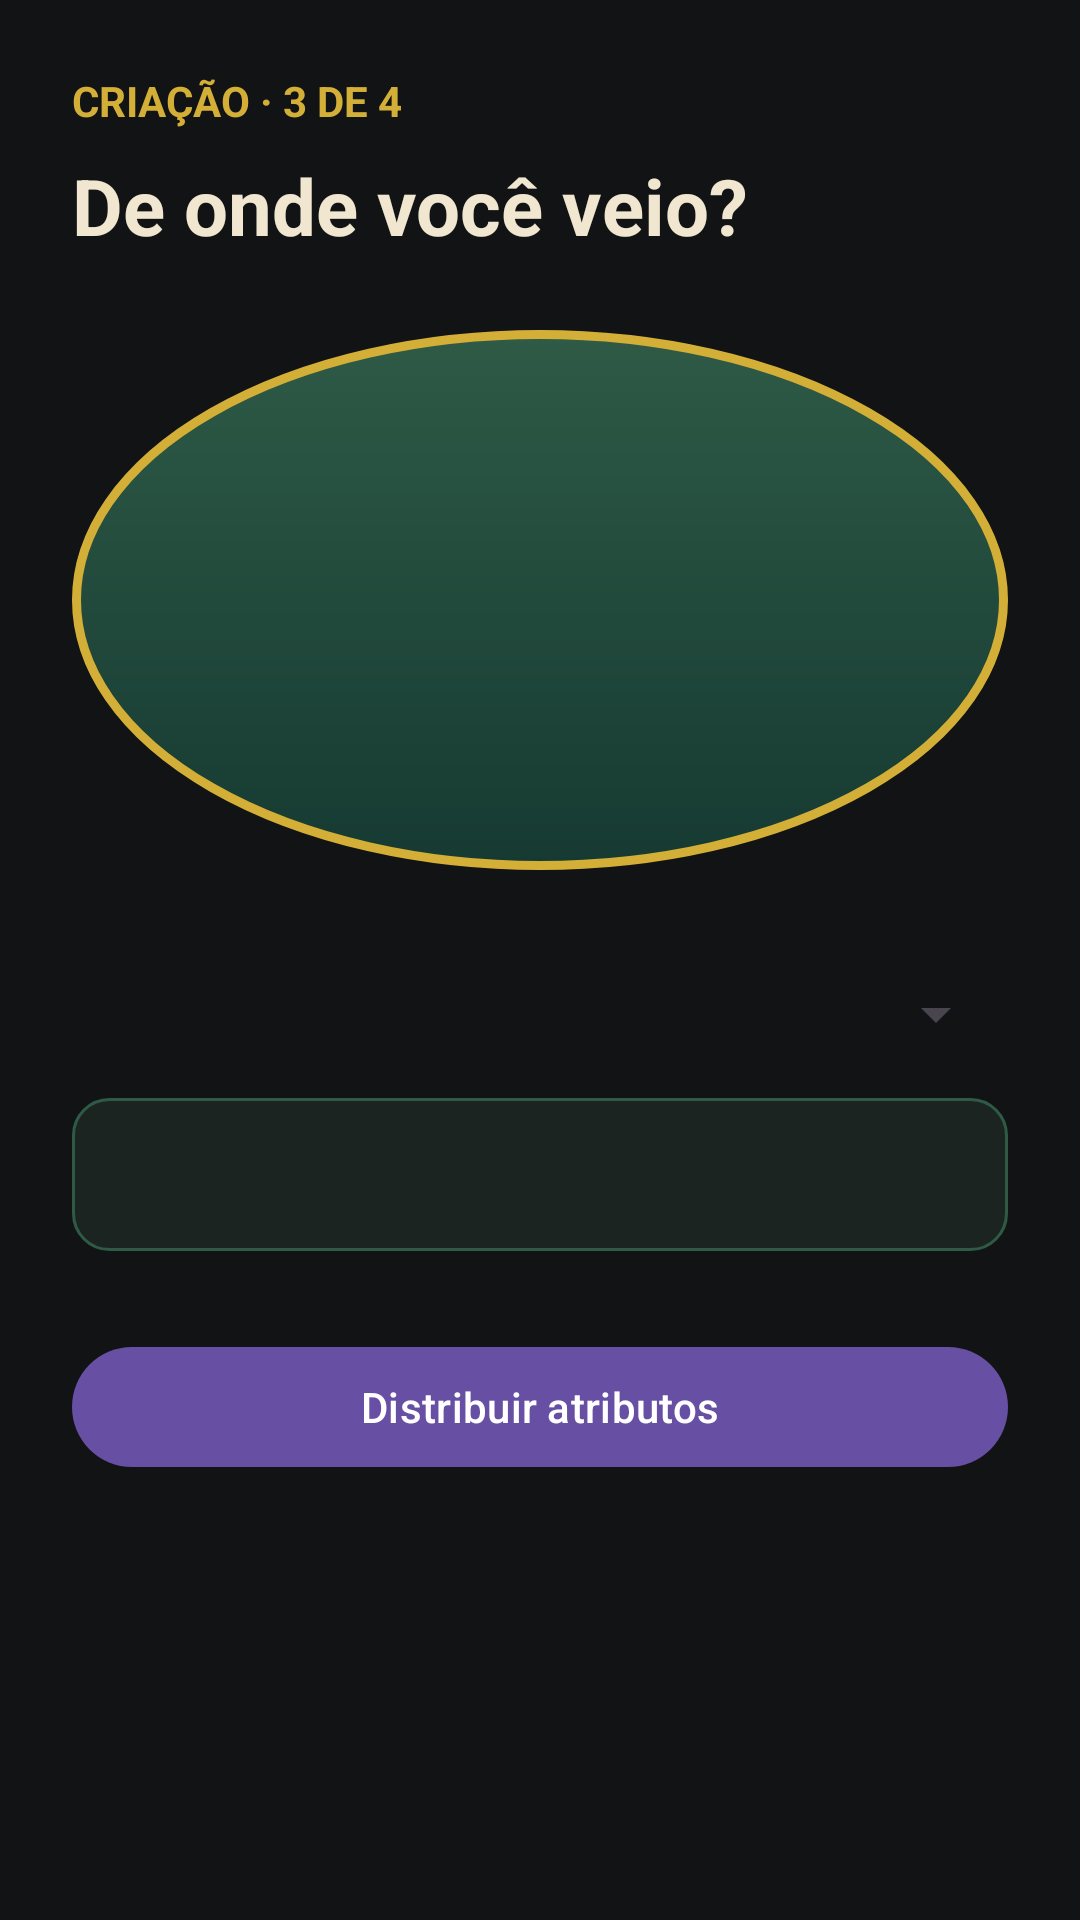

The Android layout XML behind this screen, and the referenced resources:
<!-- AndroidManifest.xml: application theme Theme.Wunderwelt -->
<!-- res/layout/fragment_region.xml -->
<?xml version="1.0" encoding="utf-8"?>
<ScrollView xmlns:android="http://schemas.android.com/apk/res/android" xmlns:tools="http://schemas.android.com/tools" android:layout_width="match_parent" android:layout_height="match_parent" android:background="@color/charcoal" android:fillViewport="true" tools:context=".ui.character.RegionFragment">
    <LinearLayout android:layout_width="match_parent" android:layout_height="wrap_content" android:orientation="vertical" android:padding="@dimen/screen_padding">
        <TextView android:layout_width="wrap_content" android:layout_height="wrap_content" android:text="CRIAÇÃO · 3 DE 4" android:textColor="@color/imperial_gold" android:textStyle="bold" tools:ignore="HardcodedText" />
        <TextView android:layout_width="wrap_content" android:layout_height="wrap_content" android:layout_marginTop="8dp" android:text="De onde você veio?" android:textColor="@color/ivory" android:textSize="26sp" android:textStyle="bold" tools:ignore="HardcodedText" />
        <View android:layout_width="match_parent" android:layout_height="180dp" android:layout_marginTop="24dp" android:background="@drawable/bg_logo_placeholder" />
        <Spinner android:id="@+id/region_spinner" android:layout_width="match_parent" android:layout_height="56dp" android:layout_marginTop="20dp" />
        <TextView android:id="@+id/region_description" android:layout_width="match_parent" android:layout_height="wrap_content" android:background="@drawable/bg_panel" android:lineSpacingExtra="4dp" android:padding="@dimen/panel_padding" android:textColor="@color/text_secondary" />
        <com.google.android.material.button.MaterialButton android:id="@+id/next_button" android:layout_width="match_parent" android:layout_height="wrap_content" android:layout_marginTop="28dp" android:text="Distribuir atributos" tools:ignore="HardcodedText" />
    </LinearLayout>
</ScrollView>
<!-- resources referenced by this layout -->
<resources>
  <color name="charcoal">#111315</color>
  <color name="imperial_gold">#D4AF37</color>
  <color name="ivory">#F1E7D0</color>
  <color name="text_secondary">#B9B3A5</color>
  <dimen name="panel_padding">16dp</dimen>
  <dimen name="screen_padding">24dp</dimen>
  <!-- drawable bg_logo_placeholder (drawable) -->
  <?xml version="1.0" encoding="utf-8"?>
  <shape xmlns:android="http://schemas.android.com/apk/res/android" android:shape="oval">
      <gradient
          android:angle="270"
          android:endColor="@color/latverian_green_dark"
          android:startColor="@color/military_green" />
      <stroke android:width="3dp" android:color="@color/imperial_gold" />
  </shape>
  <!-- drawable bg_panel (drawable) -->
  <?xml version="1.0" encoding="utf-8"?>
  <shape xmlns:android="http://schemas.android.com/apk/res/android" android:shape="rectangle">
      <solid android:color="@color/surface_elevated" />
      <stroke android:width="1dp" android:color="@color/military_green" />
      <corners android:radius="12dp" />
  </shape>
  <style name="Theme.Wunderwelt" parent="Base.Theme.Wunderwelt" />
  <color name="latverian_green_dark">#163A32</color>
  <color name="military_green">#2E5A46</color>
  <color name="surface_elevated">#1C2421</color>
  <style name="Base.Theme.Wunderwelt" parent="Theme.Material3.DayNight.NoActionBar">
          
          
      </style>
</resources>
